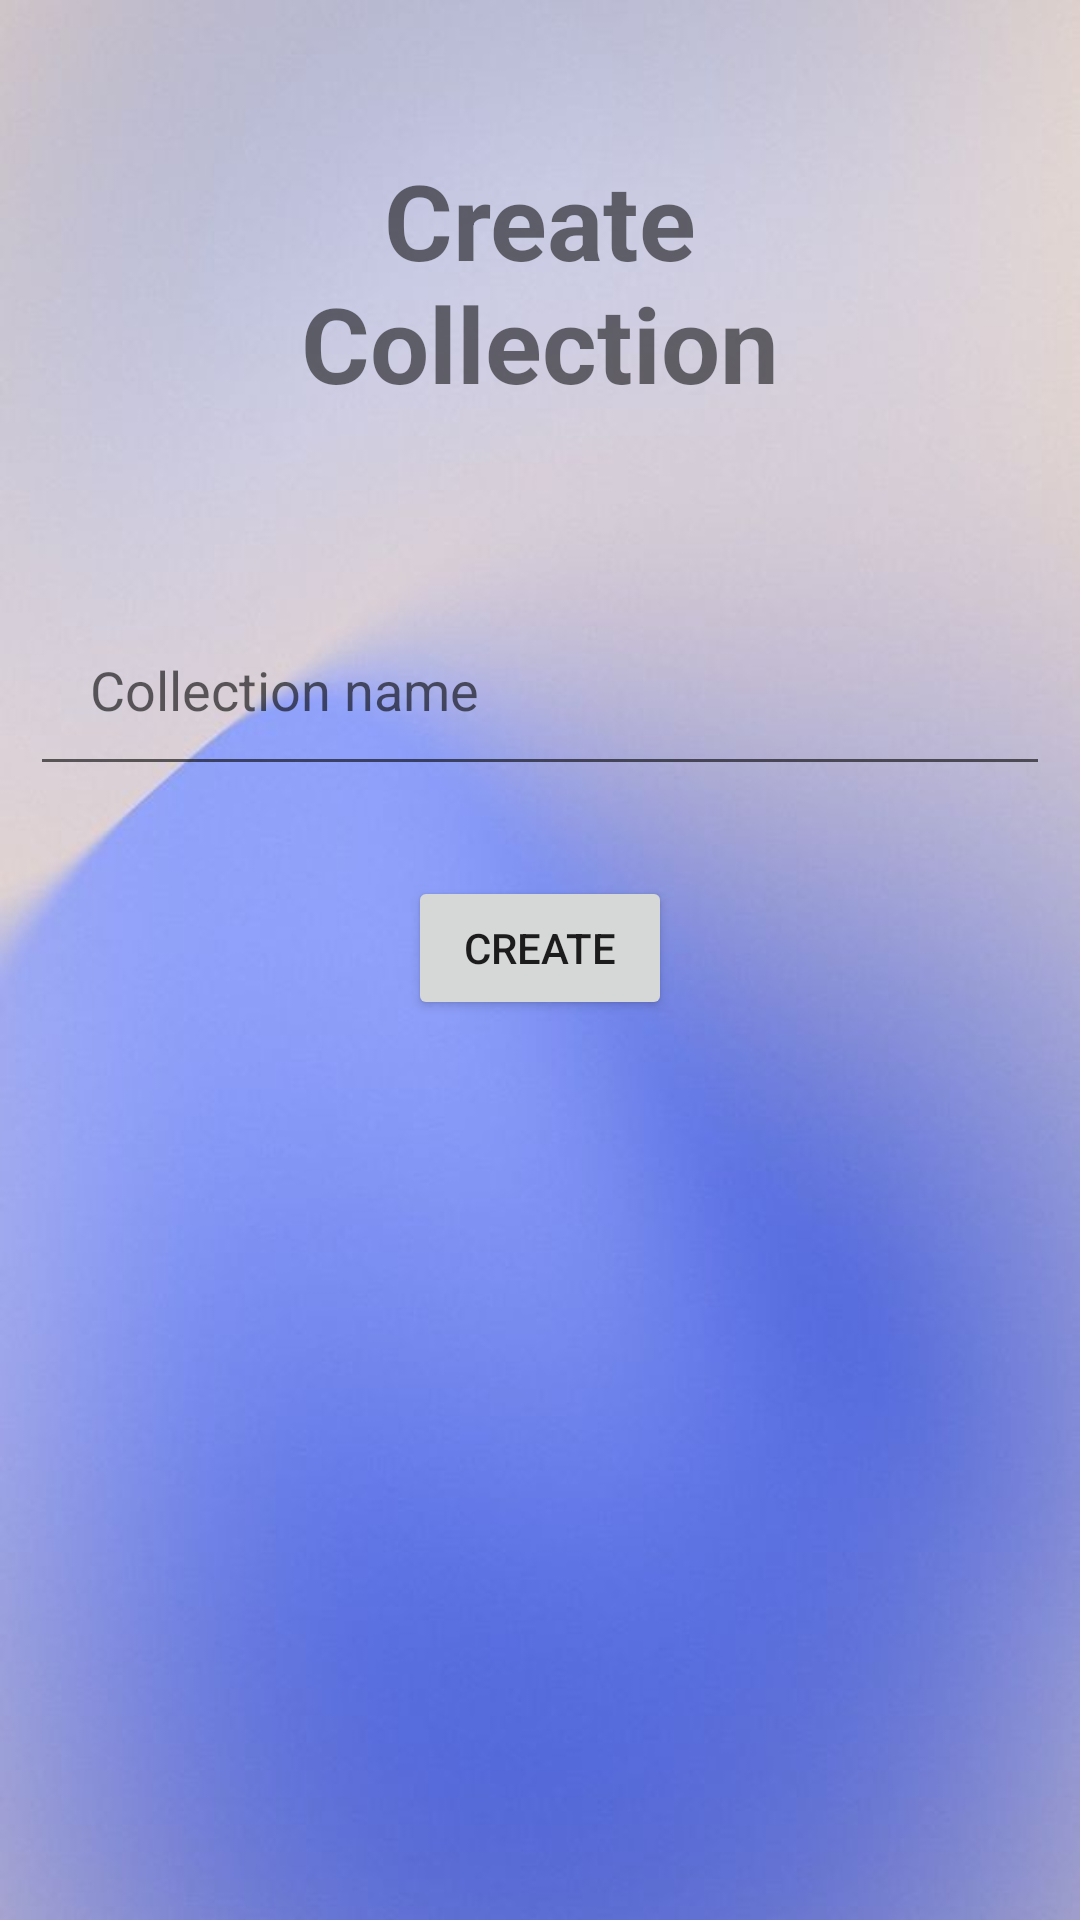

Layout XML and referenced resources for this Android screen:
<!-- AndroidManifest.xml: application theme Theme.DbPracticeAndroidLogin -->
<!-- res/layout/activity_create_collection_name.xml -->
<?xml version="1.0" encoding="utf-8"?>
<RelativeLayout xmlns:android="http://schemas.android.com/apk/res/android"
    xmlns:tools="http://schemas.android.com/tools"
    android:layout_width="match_parent"
    android:layout_height="match_parent"
    android:background="@drawable/background"
    tools:context=".CreateCollectionNameActivity">
    <TextView
        android:layout_width="match_parent"
        android:layout_height="wrap_content"
        android:id="@+id/createCollectionInfo"
        android:text="Create Collection"
        android:textSize="35dp"
        android:textStyle="bold"
        android:layout_margin="50dp"
        android:gravity="center"
        />
    <EditText
        android:layout_width="match_parent"
        android:layout_height="wrap_content"
        android:id="@+id/typeCollectionName"
        android:layout_below="@id/createCollectionInfo"
        android:hint="Collection name"
        android:layout_margin="10dp"
        android:padding="20dp"
        android:drawableLeft="@drawable/ic_baseline_collections_224"
        android:drawablePadding="10dp"
        />

    <Button
        android:id="@+id/addCollectionBtn"
        android:layout_width="wrap_content"
        android:layout_height="wrap_content"
        android:layout_marginTop="20dp"
        android:layout_below="@id/typeCollectionName"
        android:layout_centerHorizontal="true"
        android:text="Create"
        />

</RelativeLayout>
<!-- resources referenced by this layout -->
<resources>
  <!-- drawable background: png bitmap (drawable-v24, 19586 bytes) -->
  <style name="Theme.DbPracticeAndroidLogin" parent="Theme.MaterialComponents.DayNight.DarkActionBar">
          
          <item name="colorPrimary">@color/purple_500</item>
          <item name="colorPrimaryVariant">@color/purple_700</item>
          <item name="colorOnPrimary">@color/white</item>
          
          <item name="colorSecondary">@color/teal_200</item>
          <item name="colorSecondaryVariant">@color/teal_700</item>
          <item name="colorOnSecondary">@color/black</item>
          
          <item name="android:statusBarColor" tools:targetApi="l">?attr/colorPrimaryVariant</item>
          
      </style>
  <!-- not gathered from this repository: default colours our renderer supplied (Android Studio template values) -->
  <color name="purple_500">#FF6200EE</color>
  <color name="purple_700">#FF3700B3</color>
  <color name="teal_200">#FF03DAC5</color>
  <color name="teal_700">#FF018786</color>
  <color name="black">#FF000000</color>
  <color name="white">#FFFFFFFF</color>
</resources>
